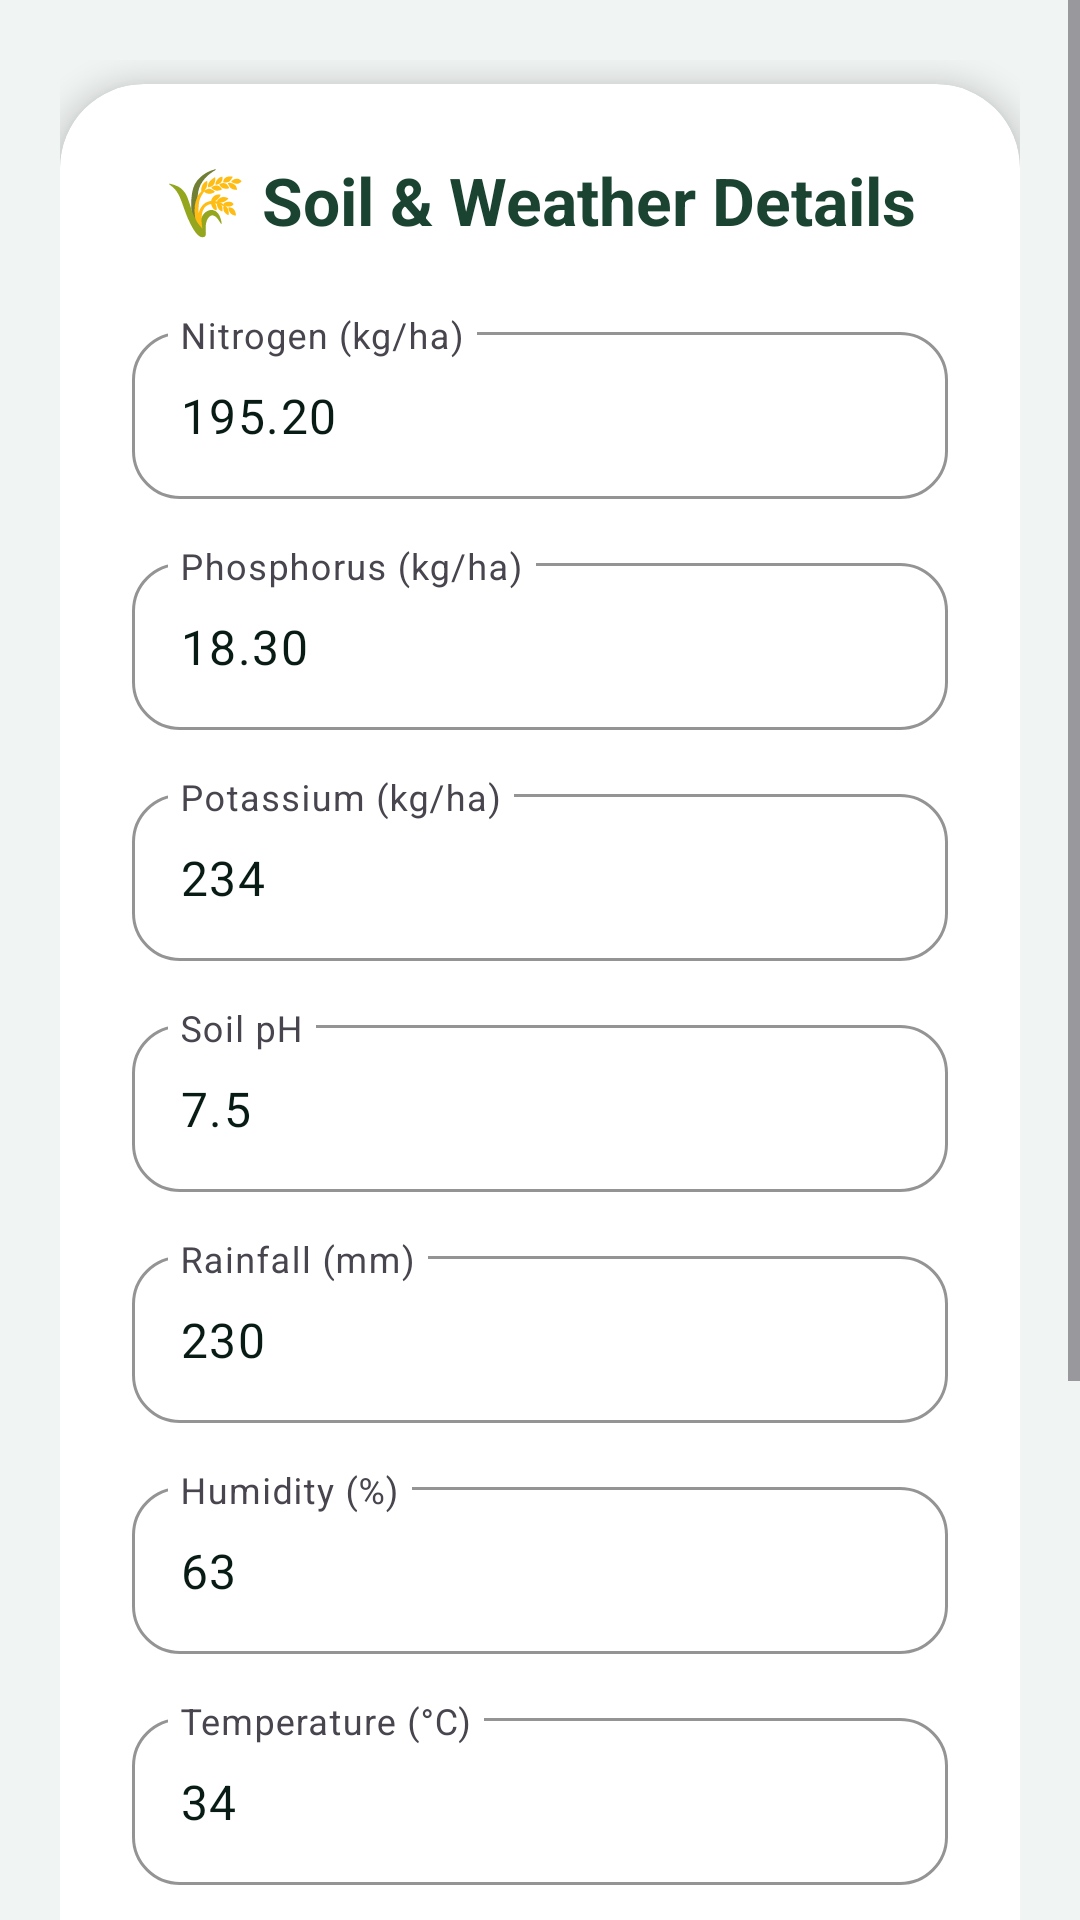

This screen was rendered from an Android layout file. Write that file and the resources it references.
<!-- AndroidManifest.xml: application theme Theme.Farmapp -->
<!-- res/layout/activity_crop_input.xml -->
<?xml version="1.0" encoding="utf-8"?>
<ScrollView xmlns:android="http://schemas.android.com/apk/res/android"
    xmlns:app="http://schemas.android.com/apk/res-auto"
    android:layout_width="match_parent"
    android:layout_height="match_parent"
    android:background="@color/bg_surface"
    android:fillViewport="true">

    <LinearLayout
        android:layout_width="match_parent"
        android:layout_height="wrap_content"
        android:orientation="vertical"
        android:padding="20dp">

        <com.google.android.material.card.MaterialCardView
            android:layout_width="match_parent"
            android:layout_height="wrap_content"
            style="@style/PremiumCard"
            app:cardBackgroundColor="@color/bg_card"
            android:layout_marginTop="8dp">

            <LinearLayout
                android:layout_width="match_parent"
                android:layout_height="wrap_content"
                android:orientation="vertical"
                android:padding="24dp">

                <TextView
                    android:layout_width="wrap_content"
                    android:layout_height="wrap_content"
                    android:text="🌾 Soil &amp; Weather Details"
                    android:textSize="22sp"
                    android:textStyle="bold"
                    android:textColor="@color/primary"
                    android:layout_gravity="center"
                    android:layout_marginBottom="24dp"/>

                <com.google.android.material.textfield.TextInputLayout
                    android:layout_width="match_parent"
                    android:layout_height="wrap_content"
                    style="@style/ModernEditText"
                    android:hint="Nitrogen (kg/ha)">
                    <com.google.android.material.textfield.TextInputEditText
                        android:id="@+id/inputNitrogen"
                        android:layout_width="match_parent"
                        android:layout_height="wrap_content"
                        android:inputType="numberDecimal"
                        android:textColor="@color/text_primary"
                        android:text="195.20"/>
                </com.google.android.material.textfield.TextInputLayout>

                <com.google.android.material.textfield.TextInputLayout
                    android:layout_width="match_parent"
                    android:layout_height="wrap_content"
                    style="@style/ModernEditText"
                    android:hint="Phosphorus (kg/ha)">
                    <com.google.android.material.textfield.TextInputEditText
                        android:id="@+id/inputPhosphorus"
                        android:layout_width="match_parent"
                        android:layout_height="wrap_content"
                        android:inputType="numberDecimal"
                        android:textColor="@color/text_primary"
                        android:text="18.30"/>
                </com.google.android.material.textfield.TextInputLayout>

                <com.google.android.material.textfield.TextInputLayout
                    android:layout_width="match_parent"
                    android:layout_height="wrap_content"
                    style="@style/ModernEditText"
                    android:hint="Potassium (kg/ha)">
                    <com.google.android.material.textfield.TextInputEditText
                        android:id="@+id/inputPotassium"
                        android:layout_width="match_parent"
                        android:layout_height="wrap_content"
                        android:inputType="numberDecimal"
                        android:textColor="@color/text_primary"
                        android:text="234"/>
                </com.google.android.material.textfield.TextInputLayout>

                <com.google.android.material.textfield.TextInputLayout
                    android:layout_width="match_parent"
                    android:layout_height="wrap_content"
                    style="@style/ModernEditText"
                    android:hint="Soil pH">
                    <com.google.android.material.textfield.TextInputEditText
                        android:id="@+id/inputPH"
                        android:layout_width="match_parent"
                        android:layout_height="wrap_content"
                        android:inputType="numberDecimal"
                        android:textColor="@color/text_primary"
                        android:text="7.5"/>
                </com.google.android.material.textfield.TextInputLayout>

                <com.google.android.material.textfield.TextInputLayout
                    android:layout_width="match_parent"
                    android:layout_height="wrap_content"
                    style="@style/ModernEditText"
                    android:hint="Rainfall (mm)">
                    <com.google.android.material.textfield.TextInputEditText
                        android:id="@+id/inputRainfall"
                        android:layout_width="match_parent"
                        android:layout_height="wrap_content"
                        android:inputType="numberDecimal"
                        android:textColor="@color/text_primary"
                        android:text="230"/>
                </com.google.android.material.textfield.TextInputLayout>

                <com.google.android.material.textfield.TextInputLayout
                    android:layout_width="match_parent"
                    android:layout_height="wrap_content"
                    style="@style/ModernEditText"
                    android:hint="Humidity (%)">
                    <com.google.android.material.textfield.TextInputEditText
                        android:id="@+id/inputHumidity"
                        android:layout_width="match_parent"
                        android:layout_height="wrap_content"
                        android:inputType="numberDecimal"
                        android:textColor="@color/text_primary"
                        android:text="63"/>
                </com.google.android.material.textfield.TextInputLayout>

                <com.google.android.material.textfield.TextInputLayout
                    android:layout_width="match_parent"
                    android:layout_height="wrap_content"
                    style="@style/ModernEditText"
                    android:hint="Temperature (°C)">
                    <com.google.android.material.textfield.TextInputEditText
                        android:id="@+id/inputTemperature"
                        android:layout_width="match_parent"
                        android:layout_height="wrap_content"
                        android:inputType="numberDecimal"
                        android:textColor="@color/text_primary"
                        android:text="34"/>
                </com.google.android.material.textfield.TextInputLayout>

                <Button
                    android:id="@+id/btnSuggestCrop"
                    style="@style/PremiumButton"
                    android:layout_width="match_parent"
                    android:layout_height="56dp"
                    android:text="🌱 Get Crop Suggestion"
                    android:layout_marginTop="16dp"
                    android:layout_marginBottom="24dp"/>

                <com.google.android.material.card.MaterialCardView
                    android:layout_width="match_parent"
                    android:layout_height="wrap_content"
                    app:cardCornerRadius="16dp"
                    app:cardElevation="0dp"
                    app:cardBackgroundColor="@color/bg_card_secondary"
                    app:strokeColor="@color/primary"
                    app:strokeWidth="1dp">
                    
                    <TextView
                        android:id="@+id/tvCropResult"
                        android:layout_width="match_parent"
                        android:layout_height="wrap_content"
                        android:padding="20dp"
                        android:text="Your crop suggestion will appear here"
                        android:textAlignment="center"
                        android:textColor="@color/primary"
                        android:textSize="18sp"
                        android:textStyle="bold"/>
                </com.google.android.material.card.MaterialCardView>

            </LinearLayout>
        </com.google.android.material.card.MaterialCardView>
    </LinearLayout>
</ScrollView>
<!-- resources referenced by this layout -->
<resources>
  <color name="bg_card">#FFFFFF</color>
  <color name="bg_card_secondary">#F8F9FA</color>
  <color name="bg_surface">#F0F4F2</color>
  <color name="primary">#1B4332</color>
  <color name="text_primary">#081C15</color>
  <style name="ModernEditText" parent="Widget.Material3.TextInputLayout.OutlinedBox">
          <item name="boxCornerRadiusTopStart">16dp</item>
          <item name="boxCornerRadiusTopEnd">16dp</item>
          <item name="boxCornerRadiusBottomStart">16dp</item>
          <item name="boxCornerRadiusBottomEnd">16dp</item>
          <item name="boxStrokeColor">@color/primary</item>
          <item name="hintTextColor">@color/primary</item>
          <item name="android:layout_marginBottom">16dp</item>
      </style>
  <style name="PremiumButton" parent="Widget.Material3.Button">
          <item name="cornerRadius">16dp</item>
          <item name="android:insetTop">0dp</item>
          <item name="android:insetBottom">0dp</item>
          <item name="android:textAllCaps">false</item>
          <item name="android:textStyle">bold</item>
          <item name="android:textSize">16sp</item>
      </style>
  <style name="PremiumCard" parent="Widget.Material3.CardView.Elevated">
          <item name="cardCornerRadius">28dp</item>
          <item name="cardElevation">6dp</item>
          <item name="android:layout_marginBottom">20dp</item>
          <item name="strokeWidth">0dp</item>
      </style>
  <style name="Theme.Farmapp" parent="Base.Theme.Farmapp" />
  <style name="Base.Theme.Farmapp" parent="Theme.Material3.DayNight.NoActionBar">
          <item name="colorPrimary">@color/primary</item>
          <item name="colorSecondary">@color/accent</item>
          <item name="android:windowBackground">@color/bg_surface</item>
          <item name="android:statusBarColor">@color/primary_dark</item>
      </style>
  <color name="accent">#FFB703</color>
  <color name="primary_dark">#081C15</color>
</resources>
